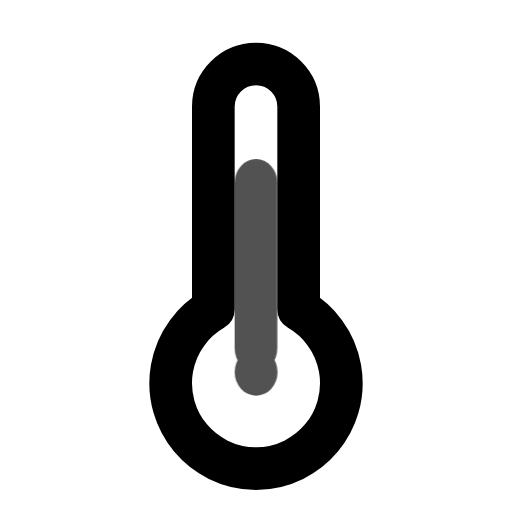
t = 0.00 s
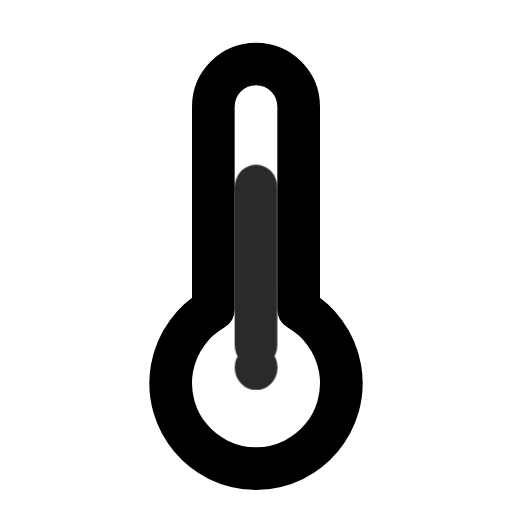
t = 0.80 s
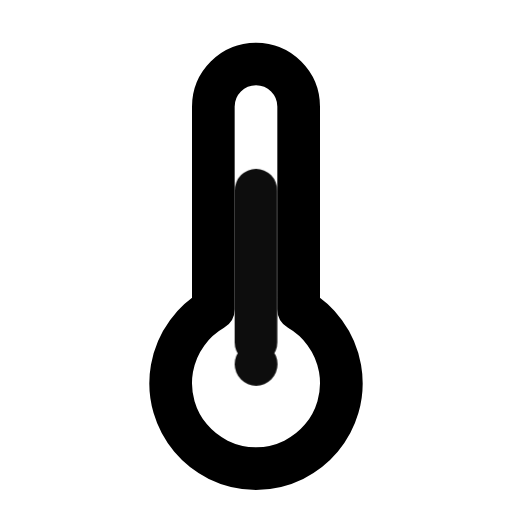
t = 1.05 s
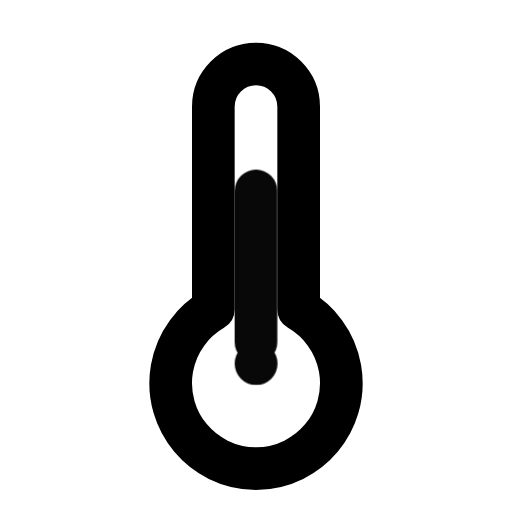
t = 1.56 s
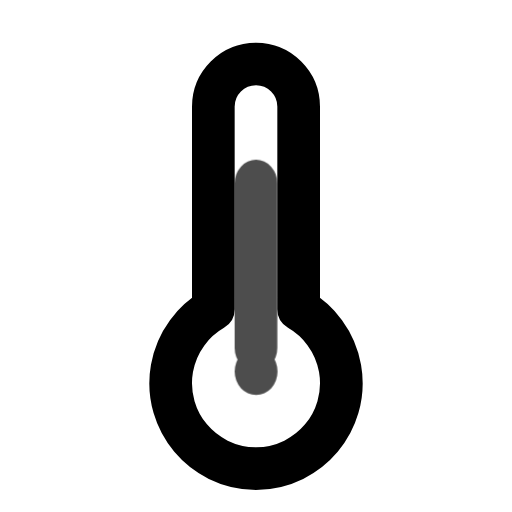
t = 2.10 s
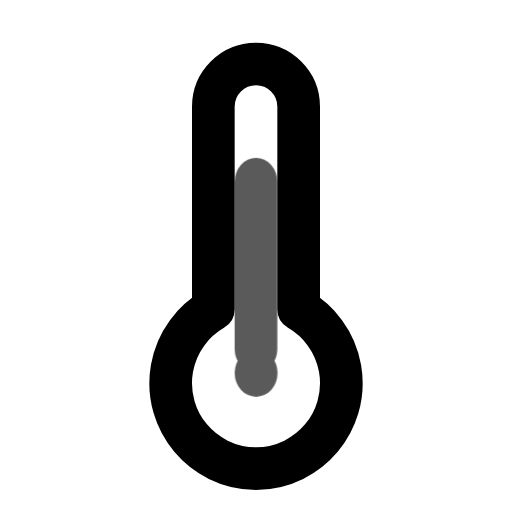
t = 2.38 s

The animated SVG that drew these frames (rendered in a browser with its animation timeline set to each time). Animation: 1 CSS @keyframes rule; one cycle of 2.95 s, repeats indefinitely.

<svg xmlns="http://www.w3.org/2000/svg" width="24" height="24" fill="none" stroke="currentColor" stroke-linecap="round" stroke-linejoin="round" stroke-width="2" viewBox="0 0 24 24">
    <!-- Generated by scripts/icon-expansion/generate.mjs -->
    <style>
        @media (prefers-reduced-motion: no-preference) {
            @keyframes ira-exp-heat { 0%, 100% { transform: none; } 47% { transform: scaleY(1.12); opacity: .65; } }
            [data-ira-motion="thermometer"] { transform-box: fill-box; transform-origin: center; animation: ira-exp-heat 2.15s ease-in-out -0.8s infinite; }
        }
    </style>
    <path d="M10 14.5V5a2 2 0 0 1 4 0v9.5a4 4 0 1 1-4 0z"/>
    <g data-ira-motion="thermometer"><path d="M12 16V9m0 8h.01"/></g>
</svg>
